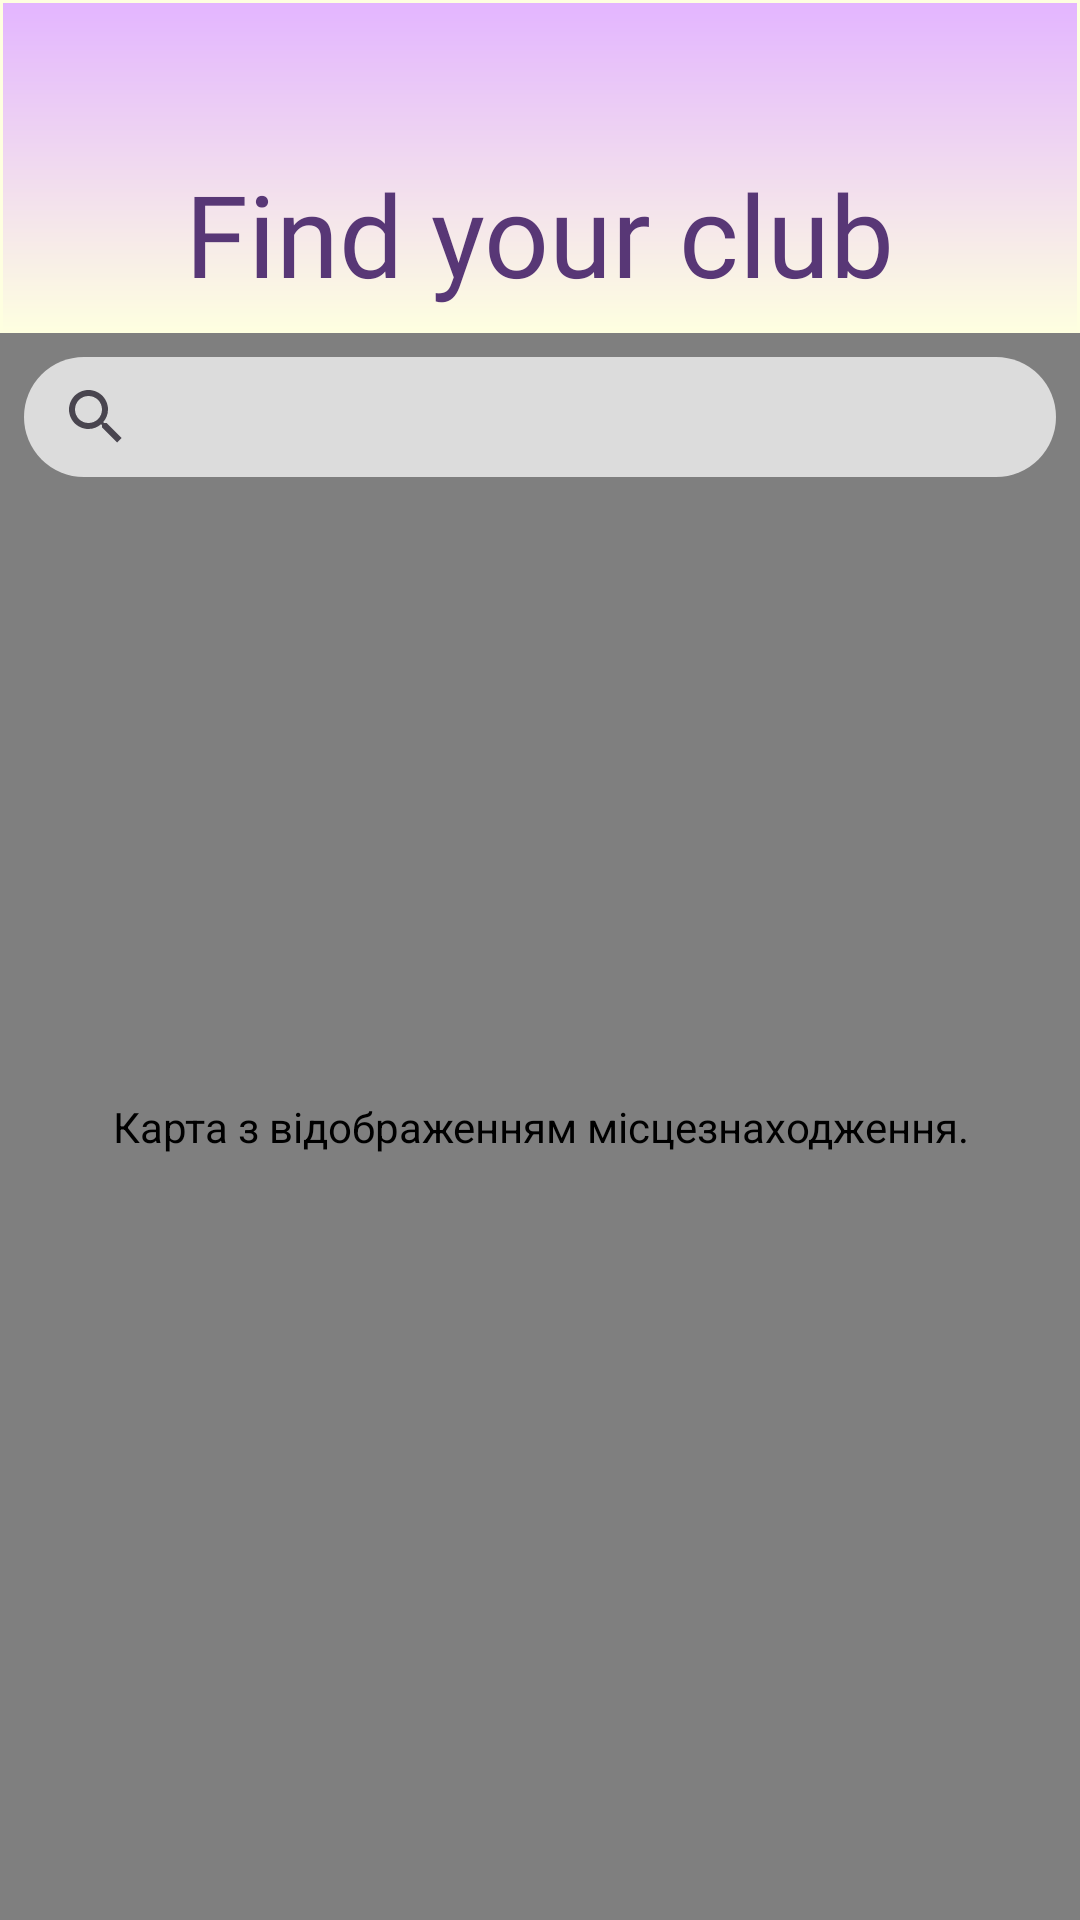

Produce the Android XML layout that renders to this screen, including the resource entries it uses.
<!-- AndroidManifest.xml: application theme Theme.MyyyyApplication -->
<!-- res/layout/fragment_map.xml -->
<?xml version="1.0" encoding="utf-8"?>
<androidx.constraintlayout.widget.ConstraintLayout xmlns:android="http://schemas.android.com/apk/res/android"
    xmlns:app="http://schemas.android.com/apk/res-auto"
    xmlns:tools="http://schemas.android.com/tools"
    android:layout_width="match_parent"
    android:layout_height="match_parent"
    android:background="#FEFFE0"
    tools:context=".presentation.fragments.MapFragment">


    <androidx.constraintlayout.widget.ConstraintLayout
        android:id="@+id/constraintLayout"
        android:layout_width="0dp"
        android:layout_height="110dp"
        android:layout_marginStart="1dp"
        android:layout_marginTop="1dp"
        android:layout_marginEnd="1dp"
        android:background="@drawable/gradient_background"
        app:layout_constraintEnd_toEndOf="parent"
        app:layout_constraintStart_toStartOf="parent"
        app:layout_constraintTop_toTopOf="parent">

        <TextView
            android:id="@+id/textView5"
            android:layout_width="wrap_content"
            android:layout_height="wrap_content"
            android:layout_marginBottom="8dp"
            android:fontFamily="@font/schoolbell_regular"
            android:text="@string/map_page"
            android:textColor="#583776"
            android:textSize="38sp"
            app:layout_constraintBottom_toBottomOf="parent"
            app:layout_constraintEnd_toEndOf="parent"
            app:layout_constraintHorizontal_bias="0.5"
            app:layout_constraintStart_toStartOf="parent" />
    </androidx.constraintlayout.widget.ConstraintLayout>

    <com.google.android.gms.maps.MapView
        android:id="@+id/mapView"
        android:layout_width="0dp"
        android:layout_height="0dp"
        android:contentDescription="@string/map_description"
        app:layout_constraintBottom_toBottomOf="parent"
        app:layout_constraintEnd_toEndOf="parent"
        app:layout_constraintHorizontal_bias="0.5"
        app:layout_constraintStart_toStartOf="parent"
        app:layout_constraintTop_toBottomOf="@+id/constraintLayout" />

    <androidx.appcompat.widget.SearchView
        android:id="@+id/searchView"
        android:layout_width="match_parent"
        android:layout_height="40dp"
        android:layout_alignParentTop="true"
        android:layout_marginLeft="8dp"
        android:layout_marginTop="8dp"
        android:layout_marginRight="8dp"
        app:layout_constraintEnd_toEndOf="parent"
        app:layout_constraintHorizontal_bias="0.0"
        app:layout_constraintStart_toStartOf="parent"
        app:layout_constraintTop_toBottomOf="@+id/constraintLayout"
        app:queryHint="@string/search_hint"
        android:background="@drawable/bg_search"/>


</androidx.constraintlayout.widget.ConstraintLayout>
<!-- resources referenced by this layout -->
<resources>
  <!-- drawable bg_search (drawable) -->
  <?xml version="1.0" encoding="utf-8"?>
  <shape xmlns:android="http://schemas.android.com/apk/res/android"
      android:shape="rectangle">
      <corners
          android:topLeftRadius="40dp"
          android:topRightRadius="40dp"
          android:bottomLeftRadius="40dp"
          android:bottomRightRadius="40dp"/>
      <solid android:color="#BAFFFFFF"/>
  </shape>
  <!-- drawable gradient_background (drawable) -->
  <?xml version="1.0" encoding="utf-8"?>
  <shape xmlns:android="http://schemas.android.com/apk/res/android"
  android:shape="rectangle">
  <gradient
      android:angle="90"
      android:startColor="#FEFFE0"
      android:endColor="#E3B5FF"
      android:type="linear"
      />
  </shape>
  <string name="map_description">Карта з відображенням місцезнаходження.</string>
  <string name="map_page">Find your club</string>
  <string name="search_hint">Введіть назву гуртка</string>
  <style name="Theme.MyyyyApplication" parent="Base.Theme.MyyyyApplication">
      </style>
  <style name="Base.Theme.MyyyyApplication" parent="Theme.Material3.DayNight.NoActionBar">
          
  
          
      </style>
</resources>
